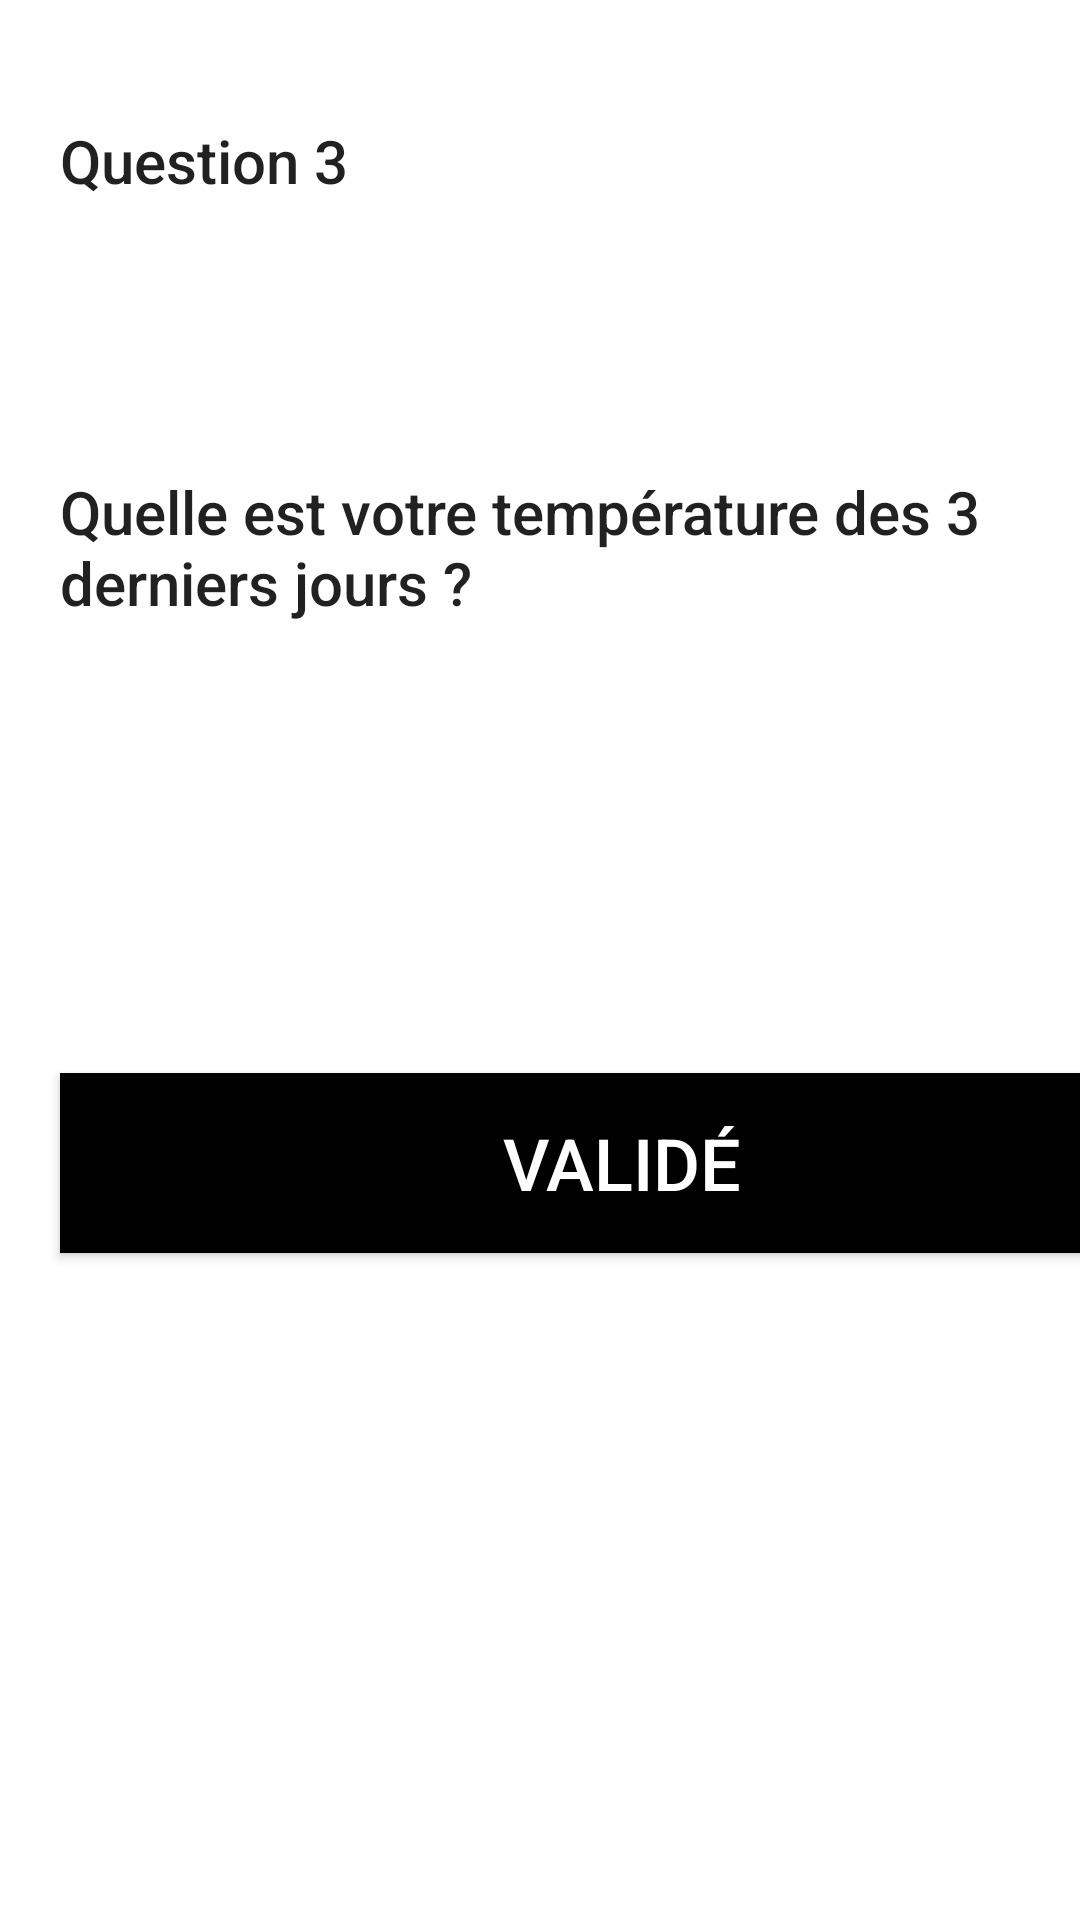

Reconstruct the res/layout file that produces this screen, plus the resources it refers to.
<!-- AndroidManifest.xml: application theme Theme.Viruss -->
<!-- res/layout/question_file_3.xml -->
<?xml version="1.0" encoding="utf-8"?>
<LinearLayout xmlns:android="http://schemas.android.com/apk/res/android"
    android:orientation="vertical" android:layout_width="match_parent"
    android:layout_height="match_parent">

    <TextView
        android:layout_marginVertical="40dp"
        android:layout_width="wrap_content"
        android:layout_height="wrap_content"
        android:text="@string/question3"
        android:layout_marginTop="@dimen/default_margin"
        android:layout_marginLeft="@dimen/default_margin"
        style="@style/TextAppearance.AppCompat.Title"/>




    <TextView
        android:layout_marginVertical="50dp"
        android:layout_width="wrap_content"
        android:layout_height="wrap_content"
        android:text="@string/question_3"
        android:layout_marginTop="@dimen/default_margin"
        android:layout_marginLeft="@dimen/default_margin"
        style="@style/TextAppearance.AppCompat.Title"/>

    <TextView
        android:layout_width="70dp"
        android:layout_height="50dp"

        android:layout_marginTop="@dimen/default_margin"
        android:layout_marginLeft="@dimen/default_margin"
        style="@style/TextAppearance.AppCompat.Title"/>

    <Button
        android:id="@+id/validé"
        android:layout_width="375dp"
        android:layout_height="60dp"
        android:layout_marginLeft="@dimen/default_margin"
        android:layout_marginTop="30dp"
        android:background="@color/black"
        android:text="@string/question3_boutton"
        android:textColor="@color/white"
        android:textSize="24dp" />

</LinearLayout>
<!-- resources referenced by this layout -->
<resources>
  <color name="black">#FF000000</color>
  <color name="white">#FFFFFFFF</color>
  <dimen name="default_margin">20dp</dimen>
  <string name="question3"> Question 3 </string>
  <string name="question3_boutton"> Validé </string>
  <string name="question_3"> Quelle est votre température des 3 derniers jours ?  </string>
  <style name="Theme.Viruss" parent="Theme.MaterialComponents.DayNight.DarkActionBar">
          
          <item name="colorPrimary">@color/purple_500</item>
          <item name="colorPrimaryVariant">@color/purple_700</item>
          <item name="colorOnPrimary">@color/white</item>
          
          <item name="colorSecondary">@color/teal_200</item>
          <item name="colorSecondaryVariant">@color/teal_700</item>
          <item name="colorOnSecondary">@color/black</item>
          
          <item name="android:statusBarColor" tools:targetApi="l">?attr/colorPrimaryVariant</item>
          
      </style>
  <color name="purple_500">#FF6200EE</color>
  <color name="purple_700">#FF3700B3</color>
  <color name="teal_200">#FF03DAC5</color>
  <color name="teal_700">#FF018786</color>
</resources>
